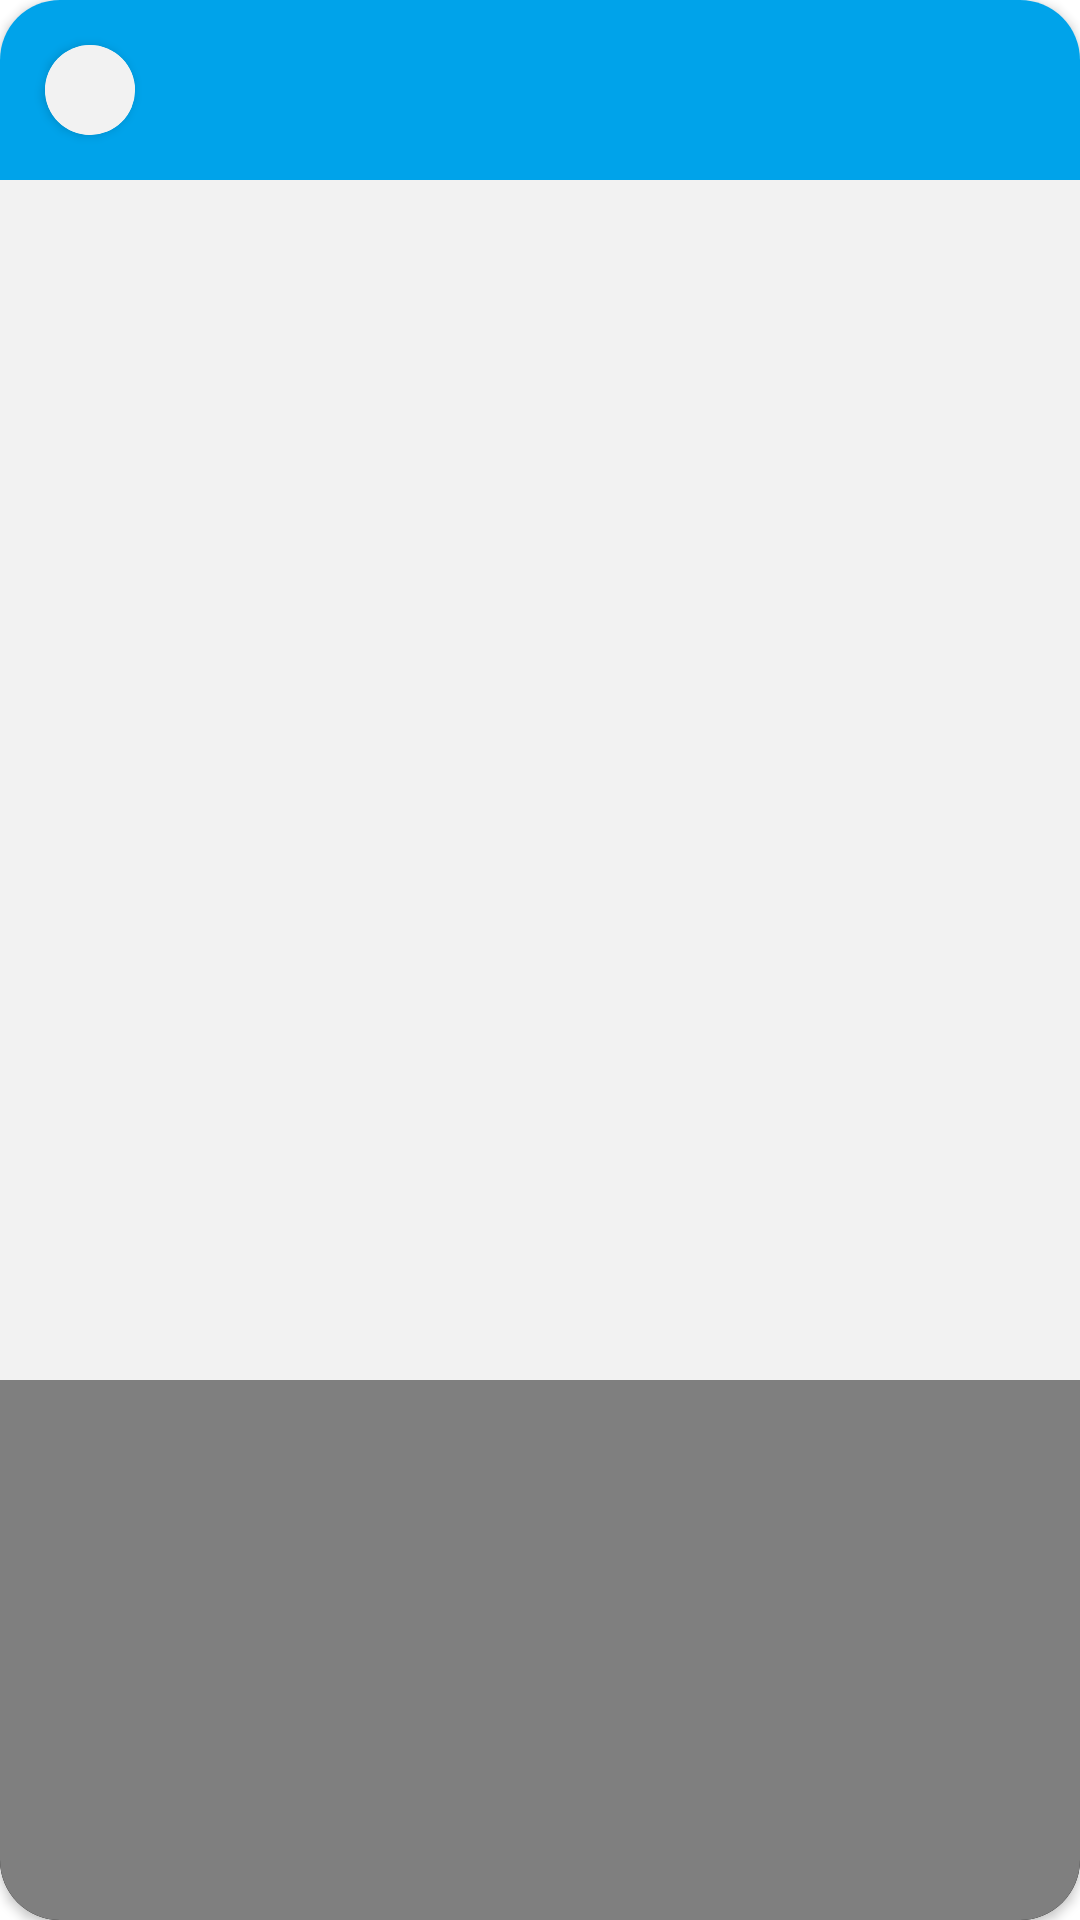

Android layout source for this screen:
<!-- AndroidManifest.xml: application theme AppTheme -->
<!-- res/layout/dialog_view_postcard.xml -->
<?xml version="1.0" encoding="utf-8"?>
<RelativeLayout xmlns:android="http://schemas.android.com/apk/res/android"
    xmlns:card_view="http://schemas.android.com/apk/res-auto"
    android:layout_width="match_parent"
    android:layout_height="match_parent"
    android:orientation="vertical">

    <androidx.cardview.widget.CardView
        android:id="@+id/dialogCardView"
        android:layout_width="match_parent"
        android:layout_height="wrap_content"
        card_view:cardCornerRadius="@dimen/dimen20dp">

        <LinearLayout
            android:layout_width="match_parent"
            android:layout_height="wrap_content"
            android:orientation="vertical">

            <LinearLayout
                android:id="@+id/headerView"
                android:layout_width="match_parent"
                android:layout_height="wrap_content"
                android:background="@color/colorPrimary"
                android:orientation="horizontal"
                android:padding="@dimen/dimen10dp">

                <androidx.cardview.widget.CardView
                    android:layout_width="wrap_content"
                    android:layout_height="wrap_content"
                    android:layout_margin="@dimen/dimen5dp"
                    card_view:cardBackgroundColor="@color/whiteColor"
                    card_view:cardCornerRadius="15dp"
                    card_view:cardElevation="2dp"
                    card_view:cardMaxElevation="2dp">

                    <ImageView
                        android:id="@+id/headerImage"
                        android:layout_width="@dimen/dimen30dp"
                        android:layout_height="@dimen/dimen30dp"
                        android:background="@color/greyColor"
                        android:scaleType="centerCrop" />

                </androidx.cardview.widget.CardView>

                <TextView
                    android:id="@+id/headerTitle"
                    android:layout_width="wrap_content"
                    android:layout_height="match_parent"
                    android:ellipsize="end"
                    android:gravity="center"
                    android:maxLines="1"
                    android:textColor="@color/blackColor"
                    android:textSize="@dimen/text_16sp" />

            </LinearLayout>

            <ImageView
                android:id="@+id/listImage"
                android:layout_width="match_parent"
                android:layout_height="@dimen/dimen400dp"
                android:background="@color/greyColor"
                android:scaleType="centerCrop" />

            <FrameLayout
                android:layout_width="match_parent"
                android:layout_height="wrap_content"
                android:layout_gravity="center"
                android:background="@color/darkBlackColor">

                <VideoView
                    android:id="@+id/listVideo"
                    android:layout_width="wrap_content"
                    android:layout_height="@dimen/dimen300dp"
                    android:layout_gravity="center" />

            </FrameLayout>


            <RelativeLayout
                android:layout_width="match_parent"
                android:layout_height="wrap_content"
                android:layout_marginTop="@dimen/dimen10dp"
                android:padding="@dimen/dimen5dp">

                <androidx.cardview.widget.CardView
                    android:id="@+id/listImageCardView"
                    android:layout_width="wrap_content"
                    android:layout_height="wrap_content"
                    android:layout_margin="@dimen/dimen10dp"
                    card_view:cardBackgroundColor="@color/whiteColor"
                    card_view:cardCornerRadius="@dimen/dimen20dp"
                    card_view:cardElevation="2dp"
                    card_view:cardMaxElevation="2dp">

                    <ImageView
                        android:id="@+id/profileImage"
                        android:layout_width="@dimen/dimen40dp"
                        android:layout_height="@dimen/dimen40dp"
                        android:background="@color/greyColor"
                        android:scaleType="centerCrop" />

                </androidx.cardview.widget.CardView>

                <TextView
                    android:id="@+id/nameLabel"
                    android:layout_width="wrap_content"
                    android:layout_height="wrap_content"
                    android:layout_marginTop="@dimen/dimen10dp"
                    android:layout_toEndOf="@+id/listImageCardView"
                    android:ellipsize="end"
                    android:maxLines="1"
                    android:textColor="@color/blackColor"
                    android:textSize="@dimen/text_16sp" />

                <TextView
                    android:id="@+id/titleLabel"
                    android:layout_width="wrap_content"
                    android:layout_height="wrap_content"
                    android:layout_below="@+id/nameLabel"
                    android:layout_toEndOf="@+id/listImageCardView"
                    android:ellipsize="end"
                    android:maxLines="1"
                    android:textColor="@color/blackColor"
                    android:textSize="@dimen/text_12sp" />

                <TextView
                    android:id="@+id/dateLabel"
                    android:layout_width="wrap_content"
                    android:layout_height="wrap_content"
                    android:layout_below="@+id/titleLabel"
                    android:layout_toEndOf="@+id/listImageCardView"
                    android:ellipsize="end"
                    android:maxLines="1"
                    android:textColor="@color/blackColor"
                    android:textSize="@dimen/text_12sp" />
            </RelativeLayout>

            <TextView
                android:id="@+id/descLabel"
                android:layout_width="wrap_content"
                android:layout_height="wrap_content"
                android:layout_marginStart="@dimen/dimen10dp"
                android:layout_marginEnd="@dimen/dimen10dp"
                android:layout_marginBottom="@dimen/dimen10dp"
                android:textColor="@color/blackColor"
                android:textSize="@dimen/text_14sp" />

            <LinearLayout
                android:id="@+id/footerView"
                android:layout_width="match_parent"
                android:layout_height="@dimen/dimen50dp"
                android:background="@color/blackColor"
                android:orientation="horizontal"
                android:padding="@dimen/dimen10dp">

                <TableRow
                    android:layout_width="match_parent"
                    android:layout_height="match_parent">

                    <LinearLayout
                        android:layout_width="match_parent"
                        android:layout_height="wrap_content"
                        android:layout_gravity="center"
                        android:layout_weight=".3"
                        android:gravity="center"
                        android:orientation="horizontal">

                        <ImageView
                            android:id="@+id/starIcon"
                            android:layout_width="@dimen/dimen15dp"
                            android:layout_height="@dimen/dimen15dp"
                            android:src="@drawable/ic_star_unseen" />

                        <TextView
                            android:id="@+id/starLabel"
                            android:layout_width="wrap_content"
                            android:layout_height="wrap_content"
                            android:layout_marginStart="@dimen/dimen5dp"
                            android:layout_marginEnd="@dimen/dimen5dp"
                            android:textColor="@color/whiteColor"
                            android:textSize="@dimen/text_12sp" />
                    </LinearLayout>

                    <LinearLayout
                        android:layout_width="match_parent"
                        android:layout_height="wrap_content"
                        android:layout_gravity="center"
                        android:layout_weight=".3"
                        android:gravity="center"
                        android:orientation="horizontal">

                        <ImageView
                            android:id="@+id/shareIcon"
                            android:layout_width="@dimen/dimen15dp"
                            android:layout_height="@dimen/dimen15dp"
                            android:src="@drawable/ic_share_unseen" />

                        <TextView
                            android:id="@+id/shareLabel"
                            android:layout_width="wrap_content"
                            android:layout_height="wrap_content"
                            android:layout_marginStart="@dimen/dimen5dp"
                            android:layout_marginEnd="@dimen/dimen5dp"
                            android:textColor="@color/whiteColor"
                            android:textSize="@dimen/text_12sp" />
                    </LinearLayout>

                    <LinearLayout
                        android:layout_width="match_parent"
                        android:layout_height="wrap_content"
                        android:layout_gravity="center"
                        android:layout_weight=".3"
                        android:gravity="center"
                        android:orientation="horizontal">

                        <ImageView
                            android:id="@+id/eyeIcon"
                            android:layout_width="@dimen/dimen15dp"
                            android:layout_height="@dimen/dimen15dp"
                            android:src="@drawable/ic_eye_unseen" />

                        <TextView
                            android:id="@+id/eyeLabel"
                            android:layout_width="wrap_content"
                            android:layout_height="wrap_content"
                            android:layout_marginStart="@dimen/dimen5dp"
                            android:layout_marginEnd="@dimen/dimen5dp"
                            android:textColor="@color/whiteColor"
                            android:textSize="@dimen/text_12sp" />
                    </LinearLayout>
                </TableRow>
            </LinearLayout>
        </LinearLayout>
    </androidx.cardview.widget.CardView>
</RelativeLayout>
<!-- resources referenced by this layout -->
<resources>
  <color name="blackColor">#414042</color>
  <color name="colorPrimary">#00A3EA</color>
  <color name="darkBlackColor">#000000</color>
  <color name="greyColor">#F2F2F2</color>
  <color name="whiteColor">#FFFFFF</color>
  <dimen name="dimen10dp">10dp</dimen>
  <dimen name="dimen15dp">15dp</dimen>
  <dimen name="dimen20dp">20dp</dimen>
  <dimen name="dimen300dp">300dp</dimen>
  <dimen name="dimen30dp">30dp</dimen>
  <dimen name="dimen400dp">400dp</dimen>
  <dimen name="dimen40dp">40dp</dimen>
  <dimen name="dimen50dp">50dp</dimen>
  <dimen name="dimen5dp">5dp</dimen>
  <dimen name="text_12sp">12sp</dimen>
  <dimen name="text_14sp">14sp</dimen>
  <dimen name="text_16sp">16sp</dimen>
  <!-- drawable ic_eye_unseen (drawable) -->
  <vector android:autoMirrored="true" android:height="32dp"
      android:viewportHeight="32" android:viewportWidth="32"
      android:width="32dp" xmlns:android="http://schemas.android.com/apk/res/android">
      <path android:fillColor="#00000000"
          android:pathData="M29,16c0,0 -5.8,8 -13,8S3,16 3,16s5.8,-8 13,-8S29,16 29,16z"
          android:strokeColor="#9B9B9B" android:strokeLineJoin="round" android:strokeWidth="2"/>
      <path android:fillColor="#00000000"
          android:pathData="M16,16m-4,0a4,4 0,1 1,8 0a4,4 0,1 1,-8 0"
          android:strokeColor="#9B9B9B" android:strokeLineJoin="round" android:strokeWidth="2"/>
  </vector>
  <!-- drawable ic_share_unseen (drawable) -->
  <vector android:autoMirrored="true" android:height="24dp"
      android:viewportHeight="24" android:viewportWidth="24"
      android:width="24dp" xmlns:android="http://schemas.android.com/apk/res/android">
      <path android:fillColor="#00000000"
          android:pathData="M18,5m-3,0a3,3 0,1 1,6 0a3,3 0,1 1,-6 0"
          android:strokeColor="#9B9B9B" android:strokeLineCap="round"
          android:strokeLineJoin="round" android:strokeWidth="2"/>
      <path android:fillColor="#00000000"
          android:pathData="M6,12m-3,0a3,3 0,1 1,6 0a3,3 0,1 1,-6 0"
          android:strokeColor="#9B9B9B" android:strokeLineCap="round"
          android:strokeLineJoin="round" android:strokeWidth="2"/>
      <path android:fillColor="#00000000"
          android:pathData="M18,19m-3,0a3,3 0,1 1,6 0a3,3 0,1 1,-6 0"
          android:strokeColor="#9B9B9B" android:strokeLineCap="round"
          android:strokeLineJoin="round" android:strokeWidth="2"/>
      <path android:fillColor="#00000000"
          android:pathData="M8.59,13.51L15.42,17.49"
          android:strokeColor="#9B9B9B" android:strokeLineCap="round"
          android:strokeLineJoin="round" android:strokeWidth="2"/>
      <path android:fillColor="#00000000"
          android:pathData="M15.41,6.51L8.59,10.49"
          android:strokeColor="#9B9B9B" android:strokeLineCap="round"
          android:strokeLineJoin="round" android:strokeWidth="2"/>
  </vector>
  <!-- drawable ic_star_unseen (drawable) -->
  <vector android:autoMirrored="true" android:height="24dp"
      android:viewportHeight="24" android:viewportWidth="24"
      android:width="24dp" xmlns:android="http://schemas.android.com/apk/res/android">
      <path android:fillColor="#00000000"
          android:pathData="M12,2l3.09,6.26l6.91,1.01l-5,4.87l1.18,6.88l-6.18,-3.25l-6.18,3.25l1.18,-6.88l-5,-4.87l6.91,-1.01l3.09,-6.26z"
          android:strokeColor="#9B9B9B" android:strokeLineCap="round"
          android:strokeLineJoin="round" android:strokeWidth="2"/>
  </vector>
  <style name="AppTheme" parent="Theme.AppCompat.Light.NoActionBar">
          <item name="android:windowBackground">@android:color/white</item>
          <item name="colorPrimary">@color/colorPrimary</item>
          <item name="colorPrimaryDark">@color/colorPrimaryDark</item>
          <item name="colorAccent">@color/colorPrimary</item>
          <item name="android:textAllCaps">false</item>
      </style>
  <color name="colorPrimaryDark">#007FE8</color>
</resources>
